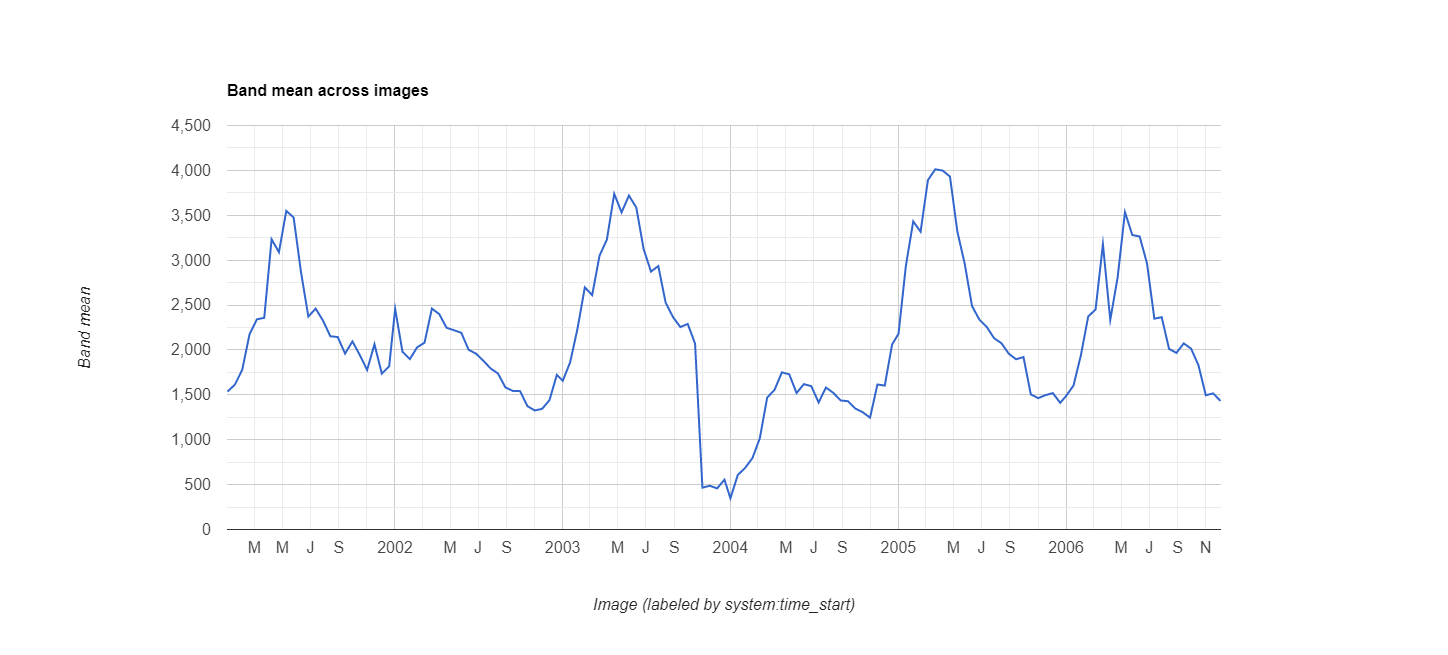

The data file committed next to this chart (first rows):
datetime, EVI, label1, label2
2001/1/1, 0.1536, 0, 0
2001/1/17, 0.1613, 0, 0
2001/2/2, 0.1777, 0, 0
2001/2/18, 0.2175, 0, 0
2001/3/6, 0.2341, 0, 0
2001/3/22, 0.2358, 0, 0
2001/4/7, 0.3233, 0, 0
2001/4/23, 0.3089, 0, 0
2001/5/9, 0.3549, 0, 0
2001/5/25, 0.3475, 0, 0
2001/6/10, 0.2868, 0, 0
2001/6/26, 0.2372, 0, 0
2001/7/12, 0.246, 0, 0
2001/7/28, 0.2326, 0, 0
2001/8/13, 0.2152, 0, 0
2001/8/29, 0.2144, 0, 0
2001/9/14, 0.1959, 0, 0
2001/9/30, 0.2095, 0, 0
2001/10/16, 0.1944, 0, 0
2001/11/1, 0.1777, 0, 0
2001/11/17, 0.2063, 0, 0
2001/12/3, 0.1736, 0, 0
2001/12/19, 0.1817, 0, 0
2002/1/1, 0.2457, 0, 0
2002/1/17, 0.1979, 0, 0
2002/2/2, 0.1898, 0, 0
2002/2/18, 0.203, 0, 0
2002/3/6, 0.2081, 0, 0
2002/3/22, 0.2461, 0, 0
2002/4/7, 0.2399, 0, 0
2002/4/23, 0.2247, 0, 0
2002/5/9, 0.222, 0, 0
2002/5/25, 0.2191, 0, 0
2002/6/10, 0.2002, 0, 0
2002/6/26, 0.1959, 0, 0
2002/7/12, 0.188, 0, 0
2002/7/28, 0.1793, 0, 0
2002/8/13, 0.1737, 0, 0
2002/8/29, 0.1583, 0, 0
2002/9/14, 0.1544, 0, 0
2002/9/30, 0.1541, 0, 0
2002/10/16, 0.1374, 0, 0
2002/11/1, 0.1326, 0, 0
2002/11/17, 0.1344, 0, 0
2002/12/3, 0.144, 0, 0
2002/12/19, 0.1722, 0, 0
2003/1/1, 0.1657, 0, 0
2003/1/17, 0.1862, 0, 0
2003/2/2, 0.2236, 0, 0
2003/2/18, 0.2697, 0, 0
2003/3/6, 0.2611, 0, 0
2003/3/22, 0.305, 0, 0
2003/4/7, 0.3229, 0, 0
2003/4/23, 0.3739, 0, 0
2003/5/9, 0.3532, 0, 0
2003/5/25, 0.3719, 0, 0
2003/6/10, 0.3587, 0, 0
2003/6/26, 0.3124, 0, 0
2003/7/12, 0.2873, 0, 0
2003/7/28, 0.2934, 0, 0
... 78 more rows
